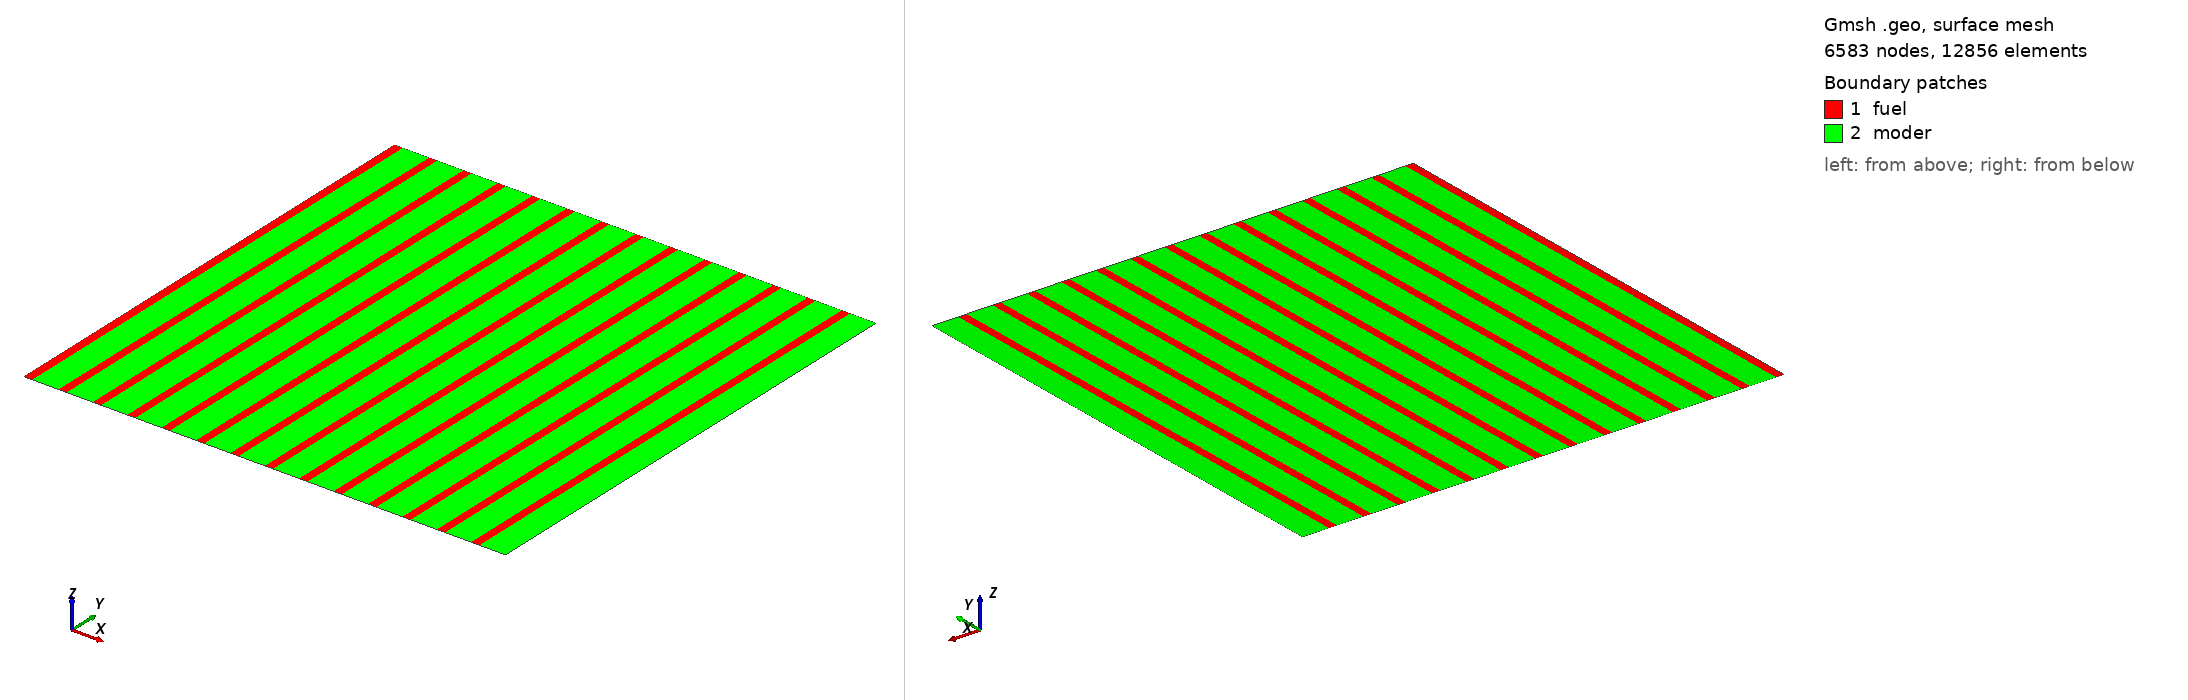

Gmsh geometry script, surface-meshed: 6583 nodes, 12856 surface elements. Boundary patches (legend numbers): 1 fuel, 2 moder. Left view from above one corner, right view from below the opposite corner. Legend entries are the model's physical surfaces. The drawing asked Gmsh for element sizes between 1% and 20% of the model's largest extent; the script's own settings can give other sizes.

=== 2d_lattice.geo (drawn) ===
R = 70;
num_segments = 14;
pitch = R / num_segments;
x = .2379522;
fuel_rad = x * pitch;
graph_rad = pitch;
lc = 1;

Point(1) = {0, 0, 0, lc};
Point(2) = {fuel_rad, 0, 0, lc};
Point(3) = {graph_rad, 0, 0, lc};
Point(4) = {0, R, 0, lc};
Point(5) = {fuel_rad, R, 0, lc};
Point(6) = {graph_rad, R, 0, lc};
// fuel top
Line(1) = {4, 5};
// graph top
Line(2) = {5, 6};
// graph right edge
Line(3) = {6, 3};
// graph bottom
Line(4) = {3, 2};
// fuel bottom
Line(5) = {1, 2};
// fuel-graph interface
Line(6) = {2, 5};
// fuel left edge
Line(7) = {4, 1};

// Fuel
Line Loop(8) = {1, -6, -5, -7};
Plane Surface(9) = {8};

// Moderator
Line Loop(10) = {2, 3, 4, 6};
Plane Surface(11) = {10};

fuel_surfaces[] = {9};
moder_surfaces[] = {11};
fuel_tops[] = {1};
fuel_bottoms[] = {5};
moder_bottoms[] = {4};
moder_tops[] = {2};
For xindex In {1:num_segments-1}
new_f_surface = Translate {xindex*pitch, 0, 0} {
  Duplicata { Surface{9}; }
};
fuel_surfaces += new_f_surface;
new_m_surface = Translate {xindex*pitch, 0, 0} {
  Duplicata { Surface{11}; }
};
moder_surfaces += new_m_surface;
fuel_tops += {13 + (xindex - 1) * 8};
moder_tops += {17 + (xindex - 1) * 8};
fuel_bottoms += {15 + (xindex - 1) * 8};
moder_bottoms += {19 + (xindex - 1) * 8};
EndFor // xindex

Physical Surface("fuel") = { fuel_surfaces[] };
Physical Surface("moder") = { moder_surfaces[] };
Physical Line("fuel_tops") = { fuel_tops[] };
Physical Line("moder_tops") = { moder_tops[] };
Physical Line("fuel_bottoms") = { fuel_bottoms[] };
Physical Line("moder_bottoms") = { moder_bottoms[] };
Physical Line("outer_wall") = { 18 + 8 * (num_segments - 2) };
